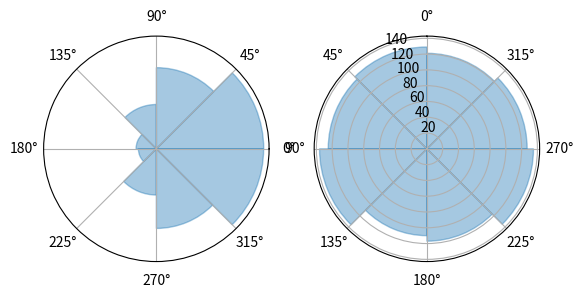

Here is the Python script that generated this plot:
# plots angular histograms
# forked from stackoverflow post at https://stackoverflow.com/questions/22562364/circular-polar-histogram-in-python
import matplotlib.pyplot as plt,numpy as np


def circular_hist(ax, x, bins=8, density=True,
    offset=0, gaps=False, color='C0',edgecolor='C0',
    fill=True, linewidth=1,alpha=0.4,symmetrize=False,
    **kwargs):
    """
    Produce a circular histogram of angles on ax.

    Parameters
    ----------
    ax : matplotlib.axes._subplots.PolarAxesSubplot
        axis instance created with subplot_kw=dict(projection='polar').

    x : array
        Angles to plot, expected in units of radians.

    bins : int, optional
        Defines the number of equal-width bins in the range. The default is 16.

    density : bool, optional
        If True plot frequency proportional to area. If False plot frequency
        proportional to radius. The default is True.

    offset : float, optional
        Sets the offset for the location of the 0 direction in units of
        radians. The default is 0.

    gaps : bool, optional
        Whether to allow gaps between bins. When gaps = False the bins are
        forced to partition the entire [-pi, pi] range. The default is True.

    Returns
    -------
    n : array or list of arrays
        The number of values in each bin.

    bins : array
        The edges of the bins.

    patches : `.BarContainer` or list of a single `.Polygon`
        Container of individual artists used to create the histogram
        or list of such containers if there are multiple input datasets.
    """
    if symmetrize:
        x=np.concatenate([x,-1*x])

    # Wrap angles to [-pi, pi)
    x = (x+np.pi) % (2*np.pi) - np.pi

    # Force bins to partition entire circle
    if not gaps:
        bins = np.linspace(-np.pi, np.pi, num=bins+1)

    # Bin data and record counts
    n, bins = np.histogram(x, bins=bins)

    # Compute width of each bin
    widths = np.diff(bins)

    # By default plot frequency proportional to area
    if density:
        # Area to assign each bin
        area = n / x.size
        # Calculate corresponding bin radius
        radius = (area/np.pi) ** .5
    # Otherwise plot frequency proportional to radius
    else:
        radius = n

    # Plot data on ax
    patches = ax.bar(bins[:-1], radius, zorder=1, align='edge', width=widths,
                     color=color, edgecolor=edgecolor, fill=fill, linewidth=linewidth,
                     alpha=alpha,**kwargs)

    # Set the direction of the zero angle
    ax.set_theta_offset(offset)

    # Remove ylabels for area plots (they are mostly obstructive)
    if density:
        ax.set_yticks([])

    return n, bins, patches


#########################
# Example Usage
#########################
if __name__=="__main__":
    angles0 = np.random.normal(loc=0, scale=1, size=10000)
    angles1 = np.random.uniform(0, 2*np.pi, size=1000)

    # Construct figure and axis to plot on
    fig, ax = plt.subplots(1, 2, subplot_kw=dict(projection='polar'))

    # Visualise by area of bins
    circular_hist(ax[0], angles0)
    # Visualise by radius of bins
    circular_hist(ax[1], angles1, offset=np.pi/2, density=False)
